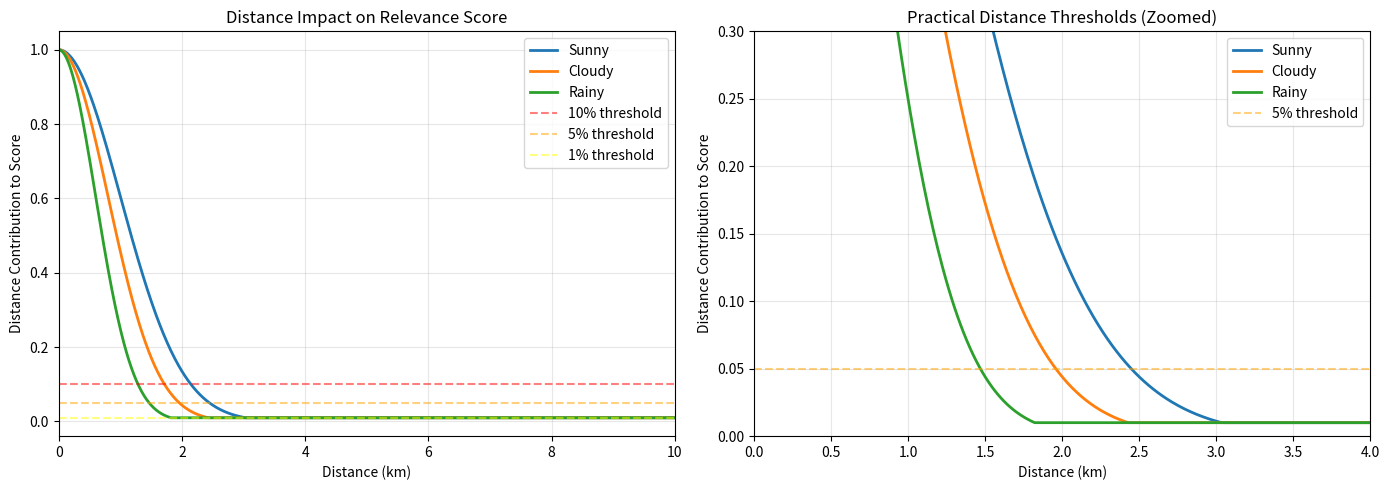
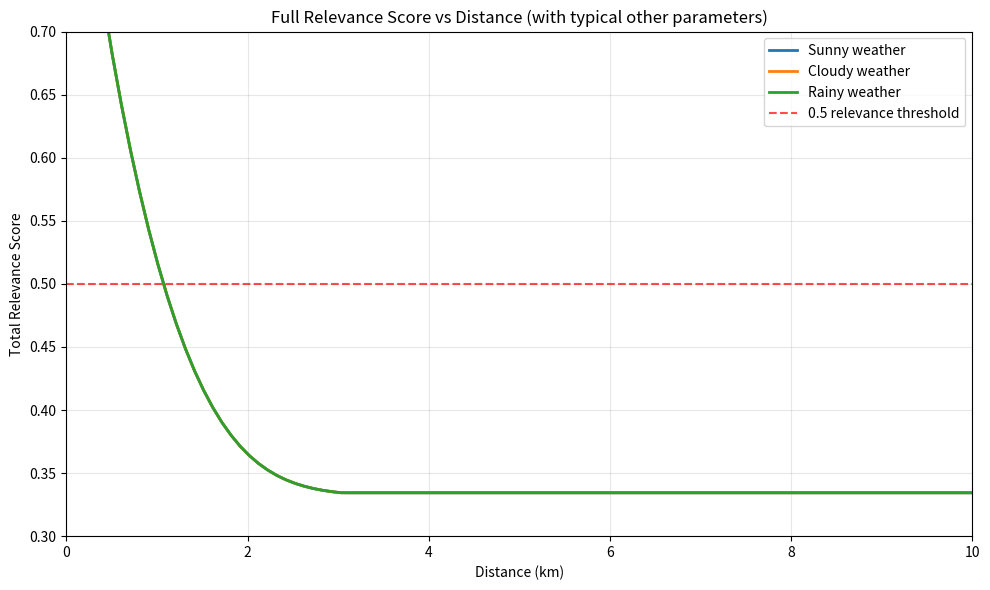

Write the Python code that produced these figures, in order.
import numpy as np
import matplotlib.pyplot as plt
import math


# taken from the relevance.py file
def compute_distance_probability(distance, speed=5.0, weather=1):
    # Determine base comfortable distance
    if speed < 7:
        base_distance = 1.0  # 1 km walking
    elif speed < 15:
        base_distance = 3.0  # 3 km biking
    else:
        base_distance = 5.0  # 5 km driving

    # Adjust base distance for weather
    weather_factors = {
        1: 1.0,  # Sunny - normal
        2: 0.8,  # Cloudy - slightly reduced
        3: 0.6  # Rainy - significantly reduced
    }
    base_distance *= weather_factors.get(weather, 1.0)

    # Gaussian decay: e^(-0.5 * (distance / sigma)^2)
    # sigma controls the spread (we use 0.8 * base_distance for nice behavior)
    sigma = base_distance

    probability = math.exp(-0.5 * (distance / sigma) ** 2)
    return max(0.01, probability)  # Never go below 0.01

def analyze_distance_threshold():
    """
    Analyze at what distance the relevance score contribution becomes negligible
    """
    distances = np.linspace(0, 10, 1000)  # 0 to 50 km

    # Calculate probabilities for different weather conditions
    probs_sunny = [compute_distance_probability(d, 5, 1) for d in distances]
    probs_cloudy = [compute_distance_probability(d, 5, 2) for d in distances]
    probs_rainy = [compute_distance_probability(d, 5, 3) for d in distances]

    # Find thresholds where contribution drops below certain levels
    thresholds = [0.1, 0.05, 0.01]  # 10%, 5%, 1% contribution

    print("Distance Threshold Analysis")
    print("=" * 50)

    for weather_name, probs in [("Sunny", probs_sunny),
                                ("Cloudy", probs_cloudy),
                                ("Rainy", probs_rainy)]:
        print(f"\n{weather_name} Weather:")
        for threshold in thresholds:
            # Find first distance where probability drops below threshold
            idx = next((i for i, p in enumerate(probs) if p < threshold), None)
            if idx is not None:
                dist = distances[idx]
                print(f"  Distance where contribution < {threshold * 100:.0f}%: {dist:.1f} km")

    # Plotting
    fig, (ax1, ax2) = plt.subplots(1, 2, figsize=(14, 5))

    # Plot 1: Distance probability curves
    ax1.plot(distances, probs_sunny, label='Sunny', linewidth=2)
    ax1.plot(distances, probs_cloudy, label='Cloudy', linewidth=2)
    ax1.plot(distances, probs_rainy, label='Rainy', linewidth=2)
    ax1.axhline(y=0.1, color='red', linestyle='--', alpha=0.5, label='10% threshold')
    ax1.axhline(y=0.05, color='orange', linestyle='--', alpha=0.5, label='5% threshold')
    ax1.axhline(y=0.01, color='yellow', linestyle='--', alpha=0.5, label='1% threshold')
    ax1.set_xlabel('Distance (km)')
    ax1.set_ylabel('Distance Contribution to Score')
    ax1.set_title('Distance Impact on Relevance Score')
    ax1.legend()
    ax1.grid(True, alpha=0.3)
    ax1.set_xlim(0, 10)  # Focus on relevant range

    # Plot 2: Zoomed in view for practical thresholds
    ax2.plot(distances, probs_sunny, label='Sunny', linewidth=2)
    ax2.plot(distances, probs_cloudy, label='Cloudy', linewidth=2)
    ax2.plot(distances, probs_rainy, label='Rainy', linewidth=2)
    ax2.axhline(y=0.05, color='orange', linestyle='--', alpha=0.5, label='5% threshold')
    ax2.set_xlabel('Distance (km)')
    ax2.set_ylabel('Distance Contribution to Score')
    ax2.set_title('Practical Distance Thresholds (Zoomed)')
    ax2.legend()
    ax2.grid(True, alpha=0.3)
    ax2.set_xlim(0, 4)
    ax2.set_ylim(0, 0.3)

    plt.tight_layout()
    plt.show()

    return fig


def simulate_full_relevance_score(distance, weather=2):
    """
    Simulate a full relevance score calculation with varying distances
    Using typical values for other parameters
    """
    # Base weights from your code
    BASE_WEIGHTS = {
        "semantic": 0.35,
        "distance": 0.35,
        "temporal": 0.20,
        "behaviour": 0.10
    }

    # Fixed typical values for other components
    semantic_p = 0.5  # Assume moderate theme match
    temporal_p = 0.5  # Assume open
    behaviour_p = 0.2  # Some past interaction

    # Calculate distance probability
    distance_p = compute_distance_probability(distance, weather)

    # Noisy-OR combination (simplified from your code)
    parts = {
        "semantic": semantic_p,
        "distance": distance_p,
        "temporal": temporal_p,
        "behaviour": behaviour_p
    }

    product = 1.0
    for k, p in parts.items():
        product *= (1.0 - p) ** BASE_WEIGHTS[k]

    score = 1.0 - product
    return score


def analyze_practical_thresholds():
    """
    Analyze practical distance thresholds for bounding box
    """
    print("\n" + "=" * 50)
    print("Practical Recommendations for Bounding Box")
    print("=" * 50)

    distances = np.linspace(0, 10, 100)

    # Calculate full scores
    scores_sunny = [simulate_full_relevance_score(d, 1) for d in distances]
    scores_cloudy = [simulate_full_relevance_score(d, 2) for d in distances]
    scores_rainy = [simulate_full_relevance_score(d, 3) for d in distances]

    # Find where scores drop below 0.5 (your current threshold)
    relevance_threshold = 0.5

    for weather_name, scores, weather_code in [("Sunny", scores_sunny, 1),
                                               ("Cloudy", scores_cloudy, 2),
                                               ("Rainy", scores_rainy, 3)]:
        # Find maximum distance where score > threshold
        max_dist = None
        for i, (d, s) in enumerate(zip(distances, scores)):
            if s >= relevance_threshold:
                max_dist = d

        if max_dist:
            print(f"\n{weather_name} weather:")
            print(f"  Max distance for score > {relevance_threshold}: {max_dist:.2f} km")

            # Also show score at specific distances
            for test_dist in [0.5, 1.0, 2.0, 3.0, 5.0]:
                score = simulate_full_relevance_score(test_dist, weather_code)
                print(f"  Score at {test_dist} km: {score:.3f}")

    # Plot full relevance scores
    fig, ax = plt.subplots(figsize=(10, 6))
    ax.plot(distances, scores_sunny, label='Sunny weather', linewidth=2)
    ax.plot(distances, scores_cloudy, label='Cloudy weather', linewidth=2)
    ax.plot(distances, scores_rainy, label='Rainy weather', linewidth=2)
    ax.axhline(y=0.5, color='red', linestyle='--', alpha=0.7, label='0.5 relevance threshold')
    ax.set_xlabel('Distance (km)')
    ax.set_ylabel('Total Relevance Score')
    ax.set_title('Full Relevance Score vs Distance (with typical other parameters)')
    ax.legend()
    ax.grid(True, alpha=0.3)
    ax.set_xlim(0, 10)
    ax.set_ylim(0.3, 0.7)
    plt.tight_layout()
    plt.show()

    print("\n" + "=" * 50)
    print("RECOMMENDATION:")
    print("=" * 50)
    print("Based on the analysis, considering:")
    print("- Distance contribution drops below 5% after ~4-7 km")
    print("- Your current 250m (0.25 km) buffer is very conservative")
    print("- Weather conditions affect the effective range")
    print("\nSuggested bounding box radius:")
    print("  - Minimum: 1 km (captures high-relevance POIs)")
    print("  - Recommended: 2-3 km (good balance)")
    print("  - Maximum useful: 5 km (beyond this, distance barely matters)")
    print("\nYour current 0.00225 degrees ≈ 250m is TOO SMALL!")
    print("Consider using 0.009 degrees ≈ 1 km or 0.027 degrees ≈ 3 km")


# Run the analysis
if __name__ == "__main__":
    analyze_distance_threshold()
    analyze_practical_thresholds()
